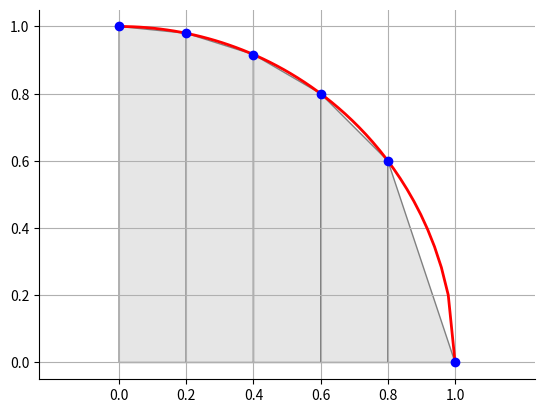

Reproduce this figure in Python.
# -*- coding: utf-8 -*-
"""
[redacted]
http://matplotlib.org/examples/showcase/integral_demo.html
"""

import numpy as np
import matplotlib.pyplot as plt
from matplotlib.patches import Polygon


def func(x):
    return np.sqrt(1-x*x)



x = np.linspace(0, 1)
y = func(x)

fig, ax = plt.subplots()
plt.plot(x, y, 'r', linewidth=2)
plt.ylim(ymin=0)

# Make the shaded region
a, b = 0, 0.2 # integral limits
ix = np.linspace(a, b)
iy = func(ix)
verts = [(a, 0)] +[(a,func(a))] + [(b,func(b))] + [(b, 0)]
poly = Polygon(verts, facecolor='0.9', edgecolor='0.5')
ax.add_patch(poly)

a, b = 0.2, 0.4 # integral limits
ix = np.linspace(a, b)
iy = func(ix)
verts = [(a, 0)] +[(a,func(a))] + [(b,func(b))] + [(b, 0)]
poly = Polygon(verts, facecolor='0.9', edgecolor='0.5')
ax.add_patch(poly)

a, b = 0.4, 0.6 # integral limits
ix = np.linspace(a, b)
iy = func(ix)
verts = [(a, 0)] +[(a,func(a))] + [(b,func(b))] + [(b, 0)]
poly = Polygon(verts, facecolor='0.9', edgecolor='0.5')
ax.add_patch(poly)

a, b = 0.6, 0.8 # integral limits
ix = np.linspace(a, b)
iy = func(ix)
verts = [(a, 0)] +[(a,func(a))] + [(b,func(b))] + [(b, 0)]
poly = Polygon(verts, facecolor='0.9', edgecolor='0.5')
ax.add_patch(poly)


a, b = 0.8,1.0 # integral limits
ix = np.linspace(a, b)
iy = func(ix)
verts = [(a, 0)] +[(a,func(a))] + [(b,func(b))] + [(b, 0)]
poly = Polygon(verts, facecolor='0.9', edgecolor='0.5')
ax.add_patch(poly)


#plt.text(0.5 * (a + b), 30, r"$\int_a^b f(x)\mathrm{d}x$",
#        horizontalalignment='center', fontsize=14)

plt.plot(0,func(0),marker='o',color='b')
plt.plot(0.2,func(0.2),marker='o',color='b')
plt.plot(0.4,func(0.4),marker='o',color='b')
plt.plot(0.6,func(0.6),marker='o',color='b')
plt.plot(0.8,func(0.8),marker='o',color='b')
plt.plot(1,func(1.0),marker='o',color='b')

#plt.figtext(0.9, 0.05, '$x$')
#plt.figtext(0.1, 0.9, '$y$')

ax.spines['right'].set_visible(False)
ax.spines['top'].set_visible(False)
ax.xaxis.set_ticks_position('bottom')

ax.set_xticks((0, 0.2, 0.4, .6, .8, 1))
#ax.set_xticklabels(('$x_0$', '$x_1$', '$x_2$', '$x_3$', '$x_4$', '$x_5$'))

ax.set_yticks((0, 0.2, 0.4, .6, .8, 1))
#ax.set_yticklabels(('','','','','','','','',''))
plt.axis('equal')
plt.grid(True)

plt.show()
